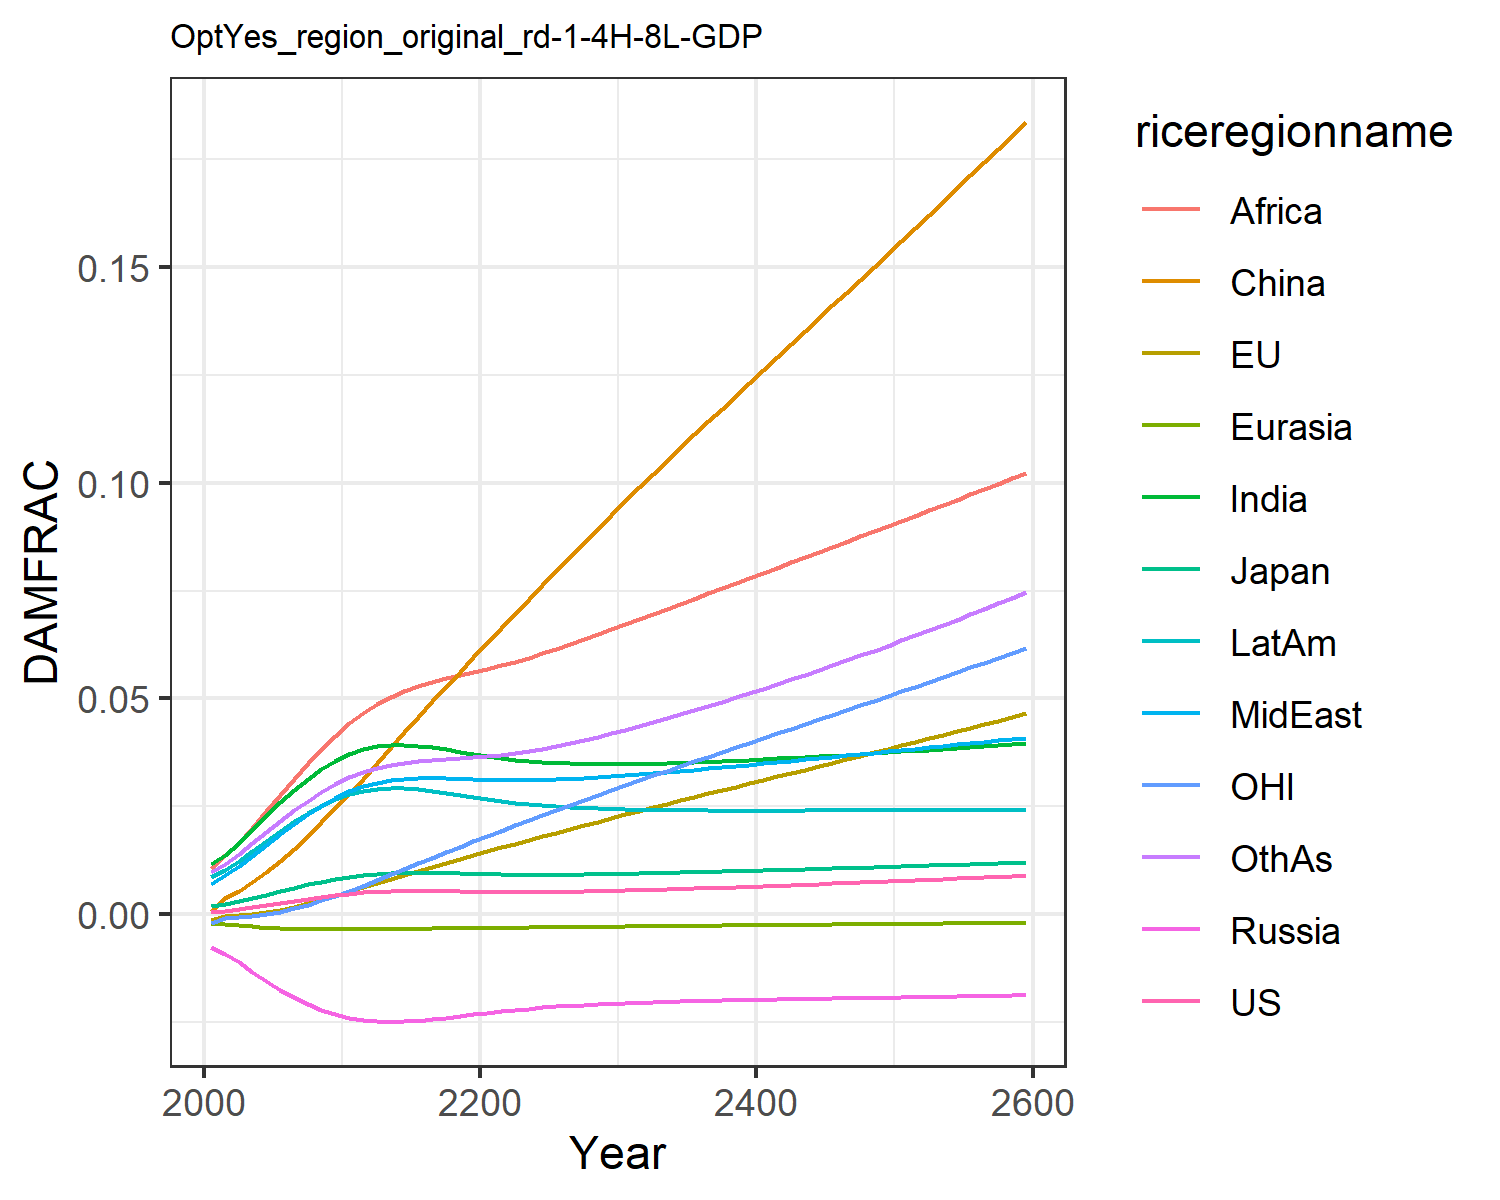

The data file committed next to this chart (first rows):
0.0006044859214990092, -0.0013477832574872255, 0.0018660811771578033, -0.007563917650864247, -0.001960953564571073, 0.0007416561617866197, 0.011520656241875512, 0.00709288722211721, 0.01066987500895466, 0.008534084211010144, -0.0020107308894597364, 0.009810033506581642
0.000841, -0.0004131, 0.002437, -0.009209, -0.002229, 0.003833, 0.01374, 0.009, 0.01364, 0.0102, -0.0008247, 0.01163
0.001156, -0.0002916, 0.003031, -0.01118, -0.002547, 0.005448, 0.01647, 0.01106, 0.01657, 0.01225, -0.000758, 0.01385
0.001559, 4.5851352028977764e-5, 0.003754, -0.01334, -0.002854, 0.007405, 0.01957, 0.01346, 0.02007, 0.01458, -0.0004425, 0.01638
0.002024, 0.0004877, 0.00454, -0.01549, -0.003114, 0.009708, 0.02278, 0.016, 0.02385, 0.01699, -1.0420646831083187e-5, 0.01902
0.002527, 0.001062, 0.005345, -0.01751, -0.00331, 0.01228, 0.02591, 0.01853, 0.02769, 0.01935, 0.000579, 0.02162
0.003039, 0.001755, 0.006136, -0.0193, -0.003441, 0.01507, 0.02882, 0.02095, 0.03142, 0.02153, 0.001317, 0.02408
0.003535, 0.002542, 0.006882, -0.02085, -0.003513, 0.01808, 0.03142, 0.02317, 0.03495, 0.02349, 0.002186, 0.02633
0.003998, 0.003405, 0.00756, -0.02213, -0.003541, 0.02125, 0.03368, 0.02517, 0.03827, 0.02518, 0.003169, 0.02835
0.004416, 0.004318, 0.008161, -0.02318, -0.003538, 0.02454, 0.0356, 0.02695, 0.04138, 0.0266, 0.00424, 0.03014
0.004778, 0.00526, 0.008673, -0.02399, -0.003515, 0.02791, 0.03716, 0.02848, 0.04424, 0.02775, 0.005374, 0.0317
0.005051, 0.006228, 0.009061, -0.02453, -0.003482, 0.0314, 0.03825, 0.02965, 0.04666, 0.02853, 0.006587, 0.03293
0.005239, 0.007215, 0.009336, -0.02483, -0.003447, 0.03504, 0.03893, 0.03049, 0.04866, 0.02899, 0.007868, 0.03388
0.005356, 0.008208, 0.009512, -0.02493, -0.003412, 0.03863, 0.03925, 0.03108, 0.05033, 0.02918, 0.009191, 0.03459
0.005413, 0.009174, 0.009603, -0.02488, -0.003381, 0.04222, 0.03929, 0.03143, 0.05173, 0.02915, 0.01051, 0.03512
0.005417, 0.01012, 0.00962, -0.02469, -0.003352, 0.04578, 0.03909, 0.03159, 0.05289, 0.02893, 0.01182, 0.03549
0.005385, 0.01104, 0.009582, -0.02439, -0.003324, 0.04929, 0.0387, 0.0316, 0.05385, 0.02856, 0.01311, 0.03574
0.005333, 0.01194, 0.009513, -0.02403, -0.003295, 0.05276, 0.0382, 0.03152, 0.05468, 0.0281, 0.0144, 0.03594
0.005275, 0.01283, 0.009431, -0.02364, -0.003264, 0.05619, 0.03767, 0.0314, 0.05543, 0.02761, 0.01566, 0.03613
0.005223, 0.01371, 0.009349, -0.02325, -0.003231, 0.05958, 0.03713, 0.03127, 0.05616, 0.02713, 0.01692, 0.03634
0.005182, 0.01458, 0.009278, -0.02287, -0.003196, 0.06292, 0.03664, 0.03116, 0.05688, 0.02667, 0.01816, 0.0366
0.005155, 0.01545, 0.009221, -0.02251, -0.003159, 0.06626, 0.0362, 0.03108, 0.05766, 0.02624, 0.01938, 0.03693
0.005143, 0.01632, 0.009182, -0.02219, -0.003121, 0.0696, 0.03582, 0.03106, 0.05851, 0.02587, 0.0206, 0.03734
0.005147, 0.01718, 0.009159, -0.0219, -0.003083, 0.07293, 0.03552, 0.03108, 0.05946, 0.02554, 0.0218, 0.03781
0.005164, 0.01804, 0.009153, -0.02163, -0.003044, 0.07624, 0.03527, 0.03115, 0.06046, 0.02526, 0.02299, 0.03836
0.005195, 0.01889, 0.009161, -0.0214, -0.003007, 0.07953, 0.03508, 0.03125, 0.06151, 0.02502, 0.02417, 0.03896
0.005238, 0.01974, 0.009183, -0.0212, -0.00297, 0.08281, 0.03494, 0.03139, 0.0626, 0.02481, 0.02534, 0.03962
0.005291, 0.02059, 0.009216, -0.02102, -0.002934, 0.08608, 0.03485, 0.03155, 0.06372, 0.02464, 0.02651, 0.04033
0.005354, 0.02144, 0.00926, -0.02086, -0.002898, 0.08933, 0.0348, 0.03175, 0.06487, 0.0245, 0.02767, 0.04109
0.005425, 0.02229, 0.009313, -0.02072, -0.002863, 0.09257, 0.03479, 0.03196, 0.06604, 0.02439, 0.02882, 0.04189
0.005503, 0.02313, 0.009373, -0.02059, -0.002829, 0.0958, 0.03481, 0.0322, 0.06723, 0.02429, 0.02997, 0.04273
0.005586, 0.02396, 0.009438, -0.02048, -0.002796, 0.09897, 0.03485, 0.03244, 0.06842, 0.02422, 0.0311, 0.04359
0.005674, 0.02477, 0.009507, -0.02038, -0.002765, 0.1021, 0.03491, 0.0327, 0.0696, 0.02416, 0.0322, 0.04447
0.005766, 0.02557, 0.009579, -0.02029, -0.002733, 0.1051, 0.035, 0.03296, 0.07078, 0.02411, 0.03329, 0.04538
0.005863, 0.02637, 0.009655, -0.02021, -0.002703, 0.1082, 0.03509, 0.03323, 0.07196, 0.02408, 0.03438, 0.04631
0.005963, 0.02717, 0.009734, -0.02014, -0.002672, 0.1112, 0.03521, 0.03351, 0.07315, 0.02405, 0.03546, 0.04726
0.006067, 0.02796, 0.009816, -0.02006, -0.002643, 0.1142, 0.03533, 0.0338, 0.07435, 0.02403, 0.03653, 0.04823
0.006173, 0.02876, 0.0099, -0.02, -0.002613, 0.1172, 0.03546, 0.03409, 0.07554, 0.02402, 0.03761, 0.04922
0.006282, 0.02955, 0.009985, -0.01994, -0.002584, 0.1202, 0.03561, 0.03438, 0.07674, 0.02401, 0.03868, 0.05023
0.006394, 0.03034, 0.01007, -0.01988, -0.002555, 0.1232, 0.03576, 0.03468, 0.07793, 0.02401, 0.03976, 0.05125
0.006508, 0.03114, 0.01016, -0.01982, -0.002526, 0.1262, 0.03591, 0.03498, 0.07913, 0.02401, 0.04083, 0.05229
0.006625, 0.03193, 0.01025, -0.01976, -0.002497, 0.1291, 0.03608, 0.03528, 0.08033, 0.02401, 0.04191, 0.05334
0.006743, 0.03273, 0.01034, -0.01971, -0.002468, 0.1321, 0.03624, 0.03559, 0.08153, 0.02402, 0.04298, 0.05441
0.006863, 0.03352, 0.01043, -0.01965, -0.002439, 0.1351, 0.03642, 0.03589, 0.08273, 0.02403, 0.04406, 0.0555
0.006985, 0.03432, 0.01053, -0.0196, -0.00241, 0.1381, 0.03659, 0.0362, 0.08394, 0.02403, 0.04514, 0.05659
0.007109, 0.03512, 0.01062, -0.01954, -0.002382, 0.1411, 0.03677, 0.03651, 0.08514, 0.02405, 0.04622, 0.0577
0.007235, 0.03592, 0.01071, -0.01949, -0.002353, 0.1441, 0.03695, 0.03682, 0.08634, 0.02406, 0.0473, 0.05882
0.007362, 0.03672, 0.01081, -0.01943, -0.002324, 0.1471, 0.03714, 0.03713, 0.08755, 0.02407, 0.04839, 0.05996
0.007491, 0.03752, 0.0109, -0.01938, -0.002295, 0.1501, 0.03732, 0.03744, 0.08876, 0.02408, 0.04948, 0.06111
0.007622, 0.03833, 0.011, -0.01933, -0.002266, 0.1531, 0.03751, 0.03775, 0.08997, 0.0241, 0.05057, 0.06227
0.007754, 0.03914, 0.01109, -0.01927, -0.002237, 0.1561, 0.03771, 0.03807, 0.09118, 0.02411, 0.05167, 0.06344
0.007888, 0.03995, 0.01119, -0.01922, -0.002208, 0.1591, 0.0379, 0.03838, 0.09239, 0.02412, 0.05276, 0.06463
0.008023, 0.04077, 0.01129, -0.01916, -0.002179, 0.1621, 0.0381, 0.0387, 0.09361, 0.02414, 0.05387, 0.06582
0.00816, 0.04158, 0.01138, -0.0191, -0.002149, 0.1652, 0.0383, 0.03901, 0.09483, 0.02415, 0.05497, 0.06704
0.008299, 0.0424, 0.01148, -0.01905, -0.00212, 0.1682, 0.0385, 0.03933, 0.09605, 0.02417, 0.05608, 0.06826
0.008438, 0.04323, 0.01158, -0.01899, -0.00209, 0.1713, 0.0387, 0.03965, 0.09728, 0.02418, 0.0572, 0.06949
0.00858, 0.04405, 0.01168, -0.01893, -0.00206, 0.1743, 0.03891, 0.03996, 0.09851, 0.0242, 0.05832, 0.07074
0.008723, 0.04488, 0.01178, -0.01887, -0.00203, 0.1774, 0.03912, 0.04028, 0.09975, 0.02421, 0.05944, 0.072
0.008867, 0.04572, 0.01188, -0.01881, -0.002, 0.1805, 0.03933, 0.0406, 0.101, 0.02423, 0.06057, 0.07328
0.009013, 0.04656, 0.01198, -0.01875, -0.00197, 0.1836, 0.03954, 0.04093, 0.1022, 0.02425, 0.06171, 0.07456
